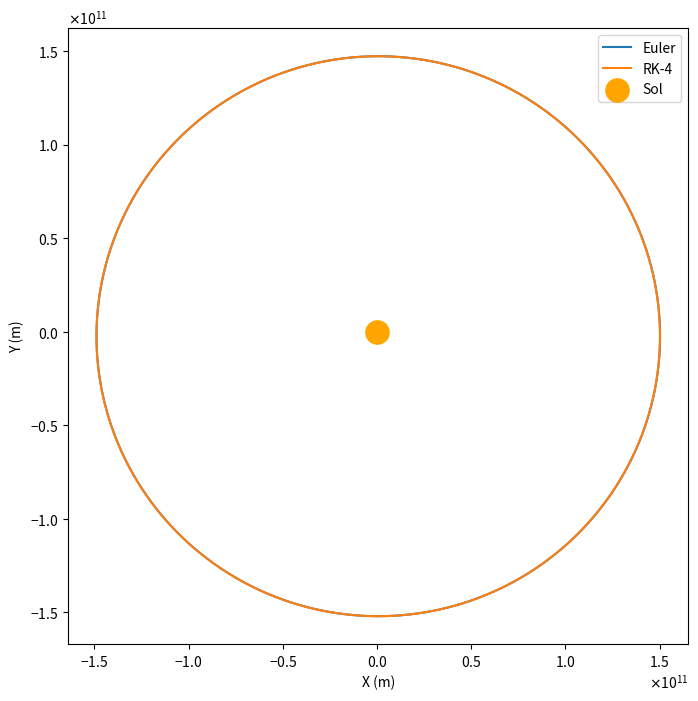
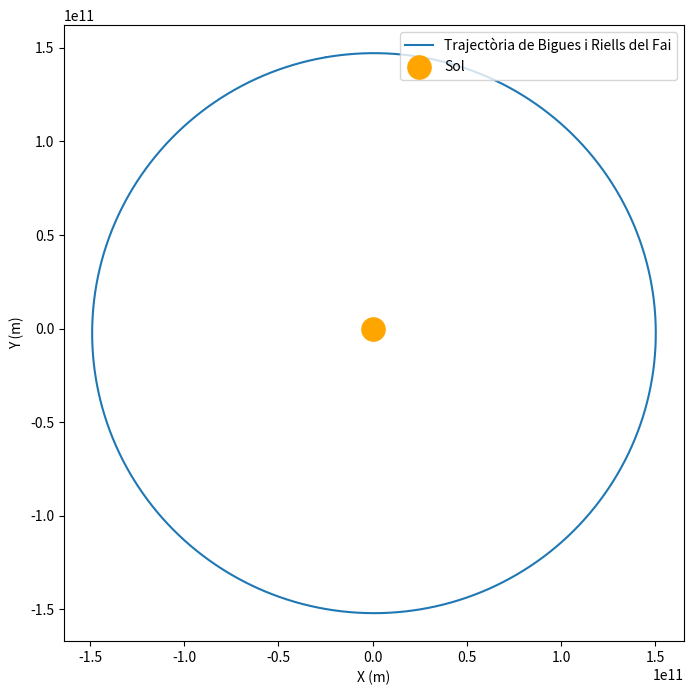
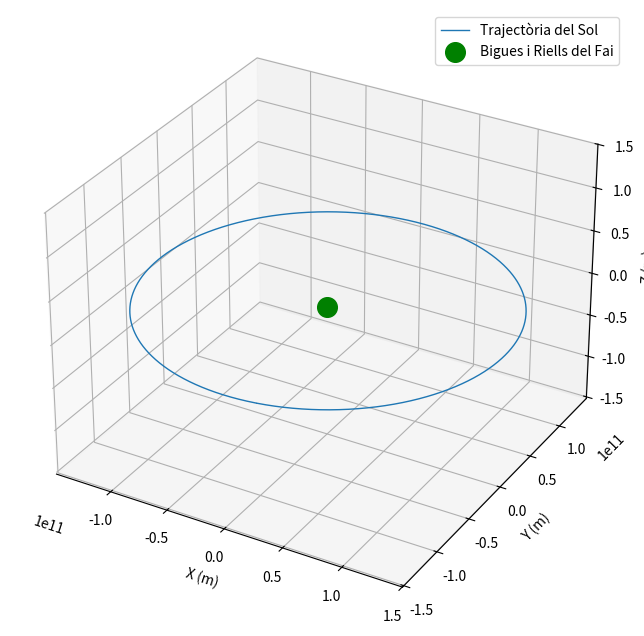

Write the Python code that produced these figures, in order.
#!/usr/bin/env python3
# -*- coding: utf-8 -*-
"""
Created on Fri Dec  6 20:01:29 2024

@author: davidrosamolina
"""

#Càlcul òrbites
import numpy as np
import matplotlib.pyplot as plt
from matplotlib.ticker import ScalarFormatter


#constants normalització-------------------------------------------------------
t_0=3600 #temps d'una hora en s
d_0= 1.496e11 #distància mitja T-S en m
M_sol=1.98840e30 #massa sol en kg
M=1
G_0=np.power(d_0,3)/((t_0**2)*M_sol) 
G=6.6743e-11/(G_0) #constant gravitació normalitzada
T_0=365*24*60*60  #periode 1 any en segons

T=T_0/t_0


dt=1 #hem normalitzat a hores, fem pasos d'1h


def acceleracio(r):
   return  -G*M*np.array(r)/(np.linalg.norm(r)**3)


pasos= int(T/dt)
#definim quantitats i condicions inicials--------------------------------------
r_e=np.zeros((pasos,2)) #dos dimensions
v_e=np.zeros((pasos,2))
t=np.zeros(pasos)

r_k=np.zeros((pasos,2)) #dos dimensions
v_k=np.zeros((pasos,2))
t_k=np.zeros(pasos)




# CONDICIONS INICIALS--------------------------------

r_0=np.array([-2.546e10/d_0,1.449e11/d_0])
v_0=np.array([-2.982e4*t_0/d_0,-5.280e3*t_0/d_0])

r_e[0]=r_0
v_e[0]=v_0
r_k[0]=r_0
v_k[0]=v_0

#print("r",r)
#print("v",v)

t[0]=0

#Runge Kutta 4-----------------------------------------------------------------
def runge_kutta(r,v,dt):
    a1=acceleracio(r) #primer pas
    k1_r=v
    k1_v=a1
    
    r2 = r + 0.5 * k1_r * dt  #segon pas
    v2 = v + 0.5 * k1_v * dt
    a2 = acceleracio(r2)
    k2_r = v2
    k2_v = a2
    
    r3 = r + 0.5 * k2_r * dt #tercer pas
    v3 = v + 0.5 * k2_v * dt
    a3 = acceleracio(r3)
    k3_r = v3
    k3_v = a3
    
    r4 = r + k3_r * dt  #quart pas
    v4 = v + k3_v * dt
    a4 = acceleracio(r4)
    k4_r = v4
    k4_v = a4
    
    r_pas = r + (dt / 6) * (k1_r + 2 * k2_r + 2 * k3_r + k4_r)
    v_pas = v + (dt / 6) * (k1_v + 2 * k2_v + 2 * k3_v + k4_v)

    return r_pas, v_pas

for i in range(1, pasos):
    r_k[i], v_k[i] = runge_kutta(r_k[i-1], v_k[i-1], dt)


#Euler-------------------------------------------------------------------------

for j in range(1,pasos):
    t[j]=t[j-1]+dt
    a=acceleracio(r_e[j-1])
    v_e[j]= v_e[j-1] + a*dt #component x
    r_e[j]=r_e[j-1]+v_e[j]*dt



#plot--------------------------------------------------------------------------
plt.figure(figsize=(8, 8))
plt.plot(r_e[:,0]*d_0, r_e[:,1]*d_0, label="Euler")
plt.plot(r_k[:,0]*d_0, r_k[:,1]*d_0, label="RK-4")
plt.scatter(0, 0, s=280, color='orange', label="Sol")  # el sol en aquest SR està al mig
plt.xlabel("X (m)")
plt.ylabel("Y (m)")
plt.legend()


# Aplicar notació científica als eixos
formatter = ScalarFormatter(useMathText=True)
formatter.set_scientific(True)
formatter.set_powerlimits((-2, 2))

ax = plt.gca()  # Obtenir l'objecte Axes actual
ax.xaxis.set_major_formatter(formatter)
ax.yaxis.set_major_formatter(formatter)


plt.show()


#fem la rotació d'eixos i canvi de sistema de referència

#angles i constants------------------------------------------------------------
alfa=23.4*2*np.pi/360

theta=41.68*np.pi/180
Rt=12.756e3/2
w= 7.272e-5*t_0 #rad/h
phi=0

#tot en radians per utilitzar np.funcions trigonometriques.

def R_bigues(t): #vector posició bigues pel centre de la terra amb eixos ja rotats
    x=Rt*(np.cos(theta)*np.cos(phi+w*t))
    y=Rt*(np.cos(theta)*np.sin(phi+w*t)*np.cos(alfa)+np.sin(theta)*np.sin(alfa))
    z=Rt*(-np.cos(theta)*np.sin(phi+w*t)*np.sin(alfa)+np.sin(theta)*np.cos(alfa))
    
    return x,y,z


#ara fem el vector posició de bigues pel centre del sol


rx = np.zeros(pasos)
ry = np.zeros(pasos)
rz = np.zeros(pasos)

#on es troba la terra quan t=0
rx[0]=np.array(-2.546e10+Rt*(np.cos(theta)*np.cos(phi)))
ry[0]=np.array(1.449e11+Rt*(np.cos(theta)*np.sin(phi)*np.cos(alfa)+np.sin(theta)*np.sin(alfa)))
rz[0]=np.array(Rt*(np.sin(theta)*np.cos(alfa)))

for i in range(1,pasos):
    bigues=R_bigues(i)

    rx[i]=r_e[i,0]*d_0+bigues[0]
    ry[i]=r_e[i,1]*d_0+bigues[1]
    rz[i]=bigues[2]
    
 

    
plt.figure(figsize=(8, 8))
plt.plot(rx, ry, label="Trajectòria de Bigues i Riells del Fai")

plt.scatter(0, 0, s=280, color='orange', label="Sol")  # el sol en aquest SR està al mig
plt.xlabel("X (m)")
plt.ylabel("Y (m)")
plt.legend(loc='upper right')



plt.show()





# Guardem coordenades
filename = 'coordenades_bigues_sol.txt'


data = np.column_stack((rx, ry, rz)) 
np.savetxt(filename, data, header="rx (m), ry (m), rz (m)", fmt='%.6e')



#volem veure el sol respecte habitatge

fig = plt.figure(figsize=(8, 8))
ax = fig.add_subplot(111, projection='3d')

# Traza la trayectoria en 3D
ax.plot(-rx, -ry, -rz, label="Trajectòria del Sol", linewidth=1)

# Dibuja el sol (en el origen)
ax.scatter(0, 0, 0, s=200, color='green', label="Bigues i Riells del Fai")

max_val = np.max([np.max(rx), np.max(ry), np.max(rz)])
min_val = np.min([np.min(rx), np.min(ry), np.min(rz)])

# Ajustar los límites Z para que estén dentro del rango de X e Y
ax.set_xlim([min(rx), max(rx)])
ax.set_ylim([min(ry), max(ry)])
ax.set_zlim([min_val, max_val])  # Ajusta Z a un rango similar a X e Y

# Etiquetas
ax.set_xlabel("X (m)")
ax.set_ylabel("Y (m)")
ax.set_zlabel("Z (m)")

# Leyenda
ax.legend(loc='upper right')

# Mostrar el gráfico
plt.show()
